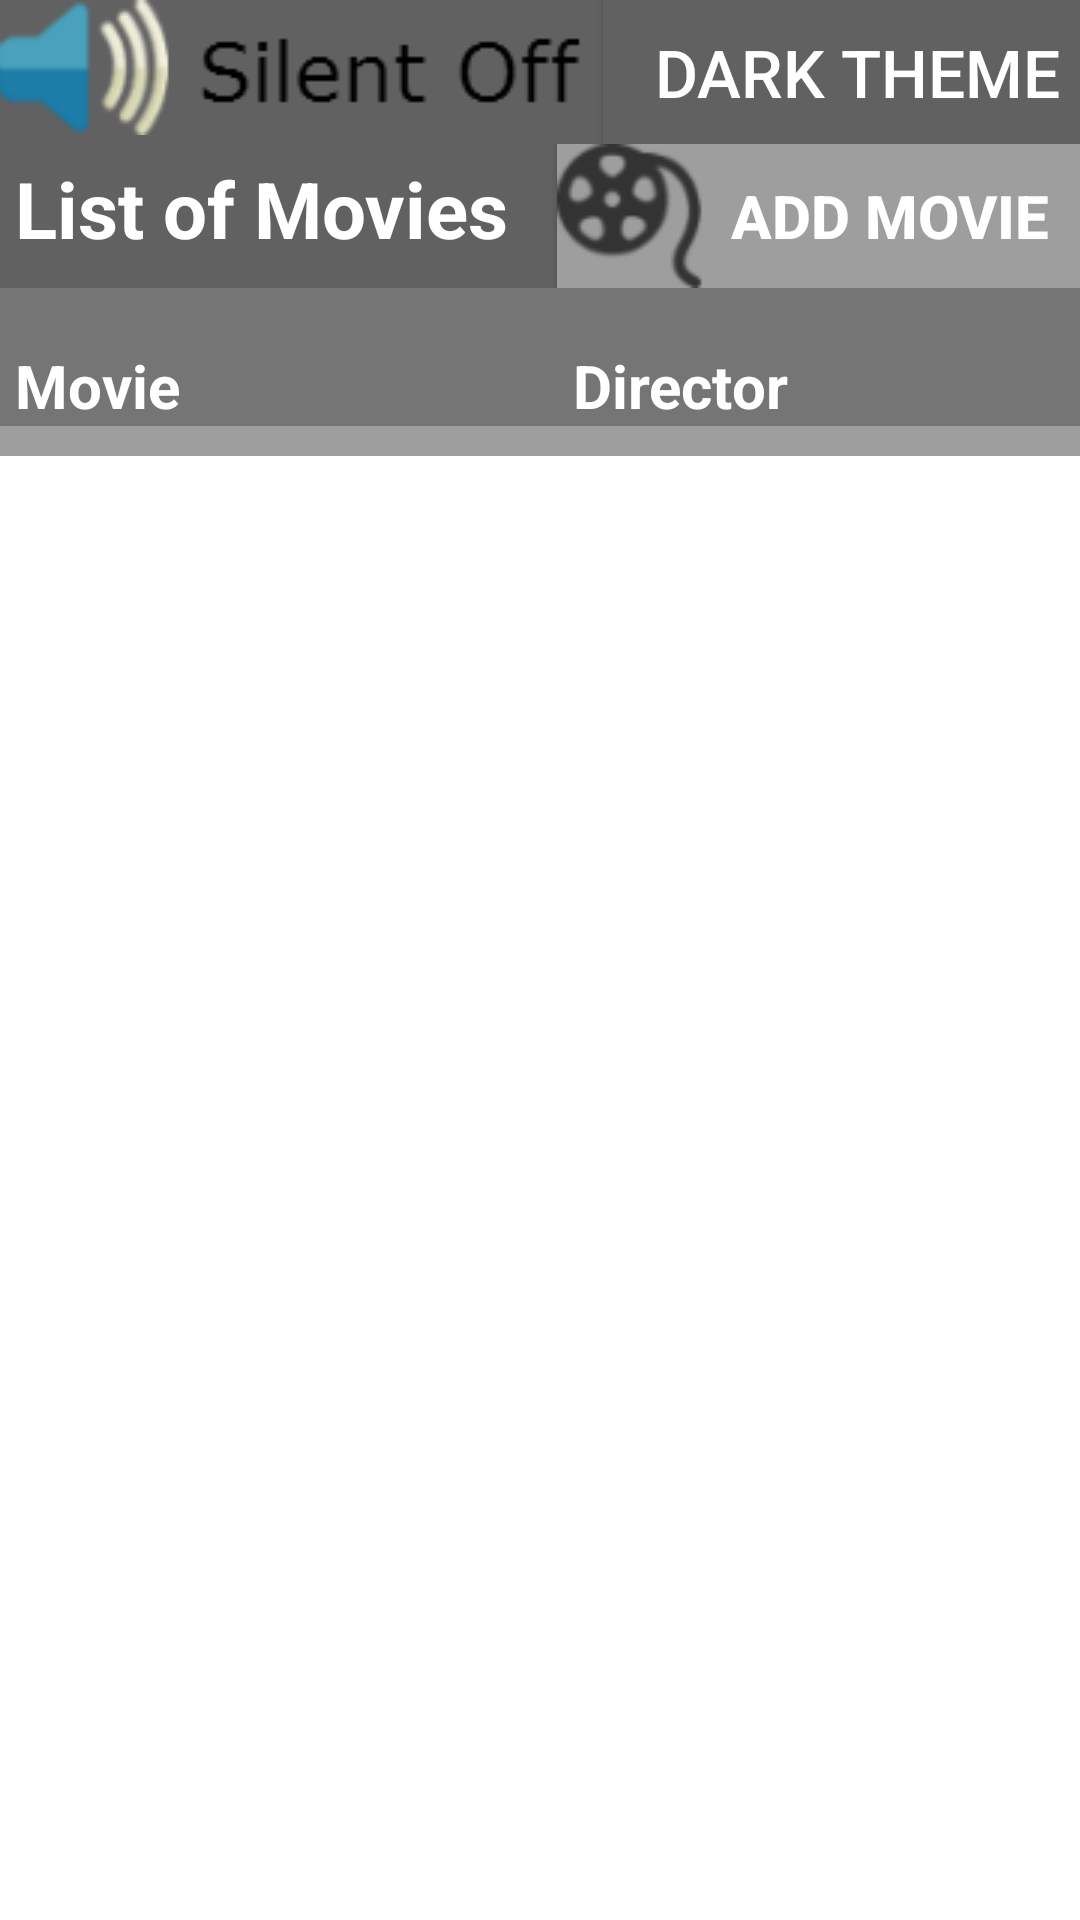

Produce the Android XML layout that renders to this screen, including the resource entries it uses.
<!-- AndroidManifest.xml: activity theme AppTheme.NoActionBar -->
<!-- res/layout/activity_main.xml -->
<?xml version="1.0" encoding="utf-8"?>
<TableLayout xmlns:android="http://schemas.android.com/apk/res/android"
    xmlns:tools="http://schemas.android.com/tools"
    android:layout_width="match_parent"
    android:layout_height="match_parent"
    android:orientation="horizontal"
    android:screenOrientation="portrait"
    android:foreground="?selectableItemBackground"
    tools:context=".MainActivity" >

    <TableRow
        android:id="@+id/tableRow1_5"
        android:layout_width="match_parent"
        android:layout_height="wrap_content"
        android:background="#ff616161" >


        <ImageView
            android:id="@+id/phone_icon"
            android:contentDescription="@string/Silent"
            android:layout_width="match_parent"
            android:layout_height="wrap_content"
            android:src="@drawable/ringer_on_smaller_6"
            />


        <Button
            android:id="@+id/button2"
            android:background="#ff616161"
            android:layout_marginStart="5dp"
            android:layout_marginEnd="0dp"
            android:textColor="#FFFFFF"
            android:text="@string/Dark_Theme"

            android:textSize="22sp" />


    </TableRow>


    <TableRow
        android:id="@+id/tableRow1"
        android:layout_width="match_parent"
        android:layout_height="wrap_content"
        android:background="#ff616161" >

        <TextView
            android:id="@+id/MovieTitleTextView"
            android:layout_width="wrap_content"
            android:layout_height="wrap_content"
            android:layout_marginStart="5dp"
            android:textSize="26sp"
            android:text="@string/movie_title"
            android:textStyle="bold"
            android:textAppearance="?android:attr/textAppearanceLarge"
            android:textColor="#FFFFFF"
            android:layout_weight="1"/>


        <Button
            android:id="@+id/button1"
            android:background="#9E9E9E"
            android:onClick="showAddMovie"
            android:text="@string/add_button"
            android:textStyle="bold"
            android:paddingEnd="10dp"
            android:textColor="#FFFFFF"
            android:textSize="20sp"
            android:drawableStart="@drawable/movie_2"
            />
    </TableRow>

    <TableRow
        android:id="@+id/tableRow3"
        android:layout_width="match_parent"
        android:layout_height="wrap_content"
        android:background="#ff757575">
        <TextView />


    </TableRow>

    <TableRow
        android:id="@+id/tableRow4"
        android:layout_width="match_parent"
        android:layout_height="wrap_content"
        android:background="#ff757575">
        <TextView
        android:id="@+id/MovieTextView"
        android:layout_width="wrap_content"
        android:layout_height="wrap_content"
        android:layout_marginStart="5dp"
        android:textSize="20sp"
        android:text="@string/Movie"
        android:textStyle="bold"
        android:textAppearance="?android:attr/textAppearanceLarge"
        android:textColor="#FFFFFF"
        android:layout_weight="1">
        </TextView>

        <TextView
            android:id="@+id/DirectorTextView"
            android:layout_width="wrap_content"
            android:layout_height="wrap_content"
            android:textSize="20sp"
            android:text="@string/Director"
            android:textStyle="bold"
            android:textAppearance="?android:attr/textAppearanceLarge"
            android:textColor="#FFFFFF"
            android:layout_weight="1">
        </TextView>

    </TableRow>




    <TableRow
        android:id="@+id/tableRow2"
        android:layout_width="match_parent"
        android:layout_height="wrap_content"
        android:background="#ff9E9E9E">
        <ListView
            android:id="@android:id/list"
            android:paddingTop="10dp"
            android:layout_width="match_parent"
            android:layout_height="wrap_content"
            android:layout_weight="1"
            android:layout_span="2">
        </ListView>

    </TableRow>



</TableLayout>
<!-- resources referenced by this layout -->
<resources>
  <!-- drawable movie_2: png bitmap (drawable, 2416 bytes) -->
  <!-- drawable ringer_on_smaller_6: png bitmap (drawable, 4656 bytes) -->
  <string name="Dark_Theme">Dark Theme</string>
  <string name="Director">Director</string>
  <string name="Movie">Movie</string>
  <string name="Silent">This is a sound icon that represent the silent mode</string>
  <string name="add_button">Add Movie  </string>
  <string name="movie_title">List of Movies</string>
  <style name="AppTheme.NoActionBar">
          <item name="windowActionBar">false</item>
          <item name="windowNoTitle">true</item>
          
      </style>
</resources>
